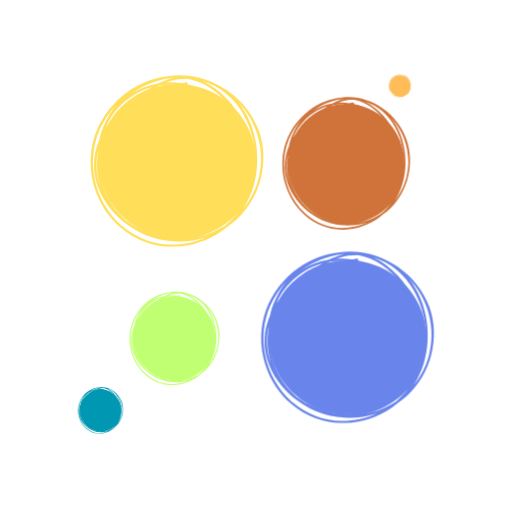
t = 0.00 s
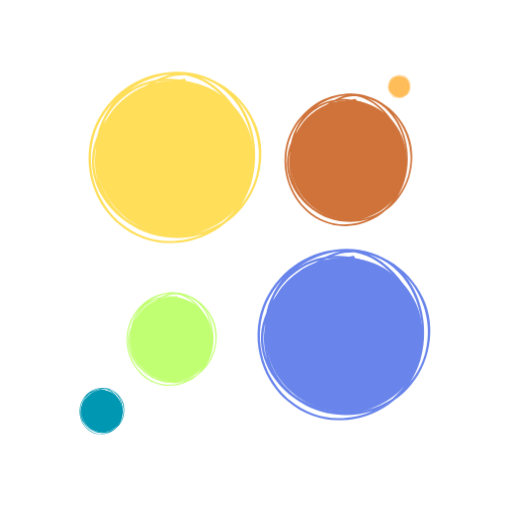
t = 0.50 s
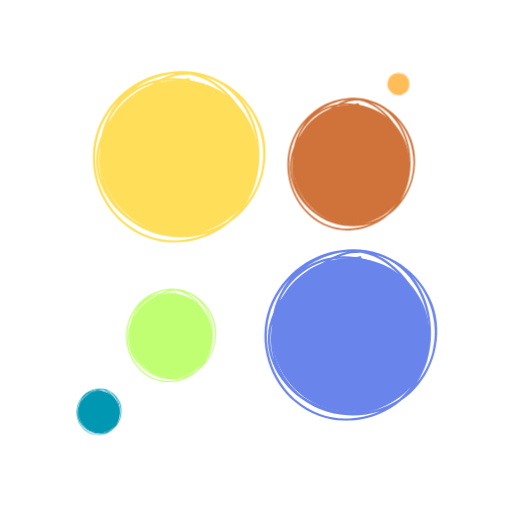
t = 1.00 s
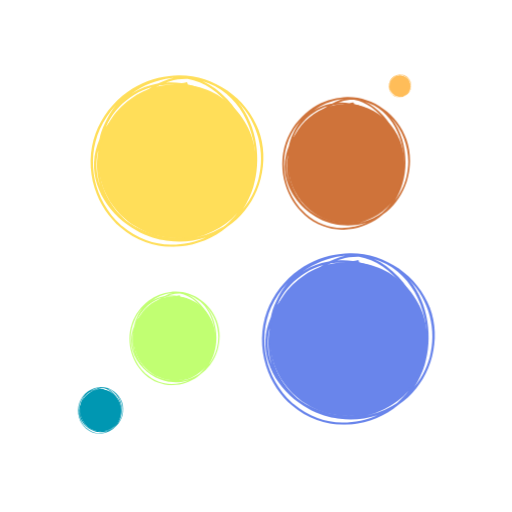
t = 1.50 s
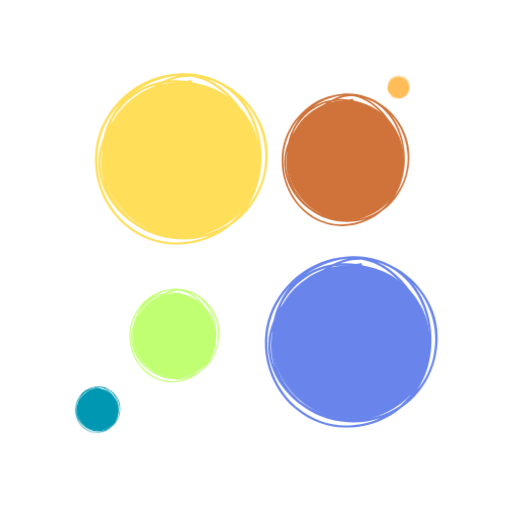
t = 2.00 s
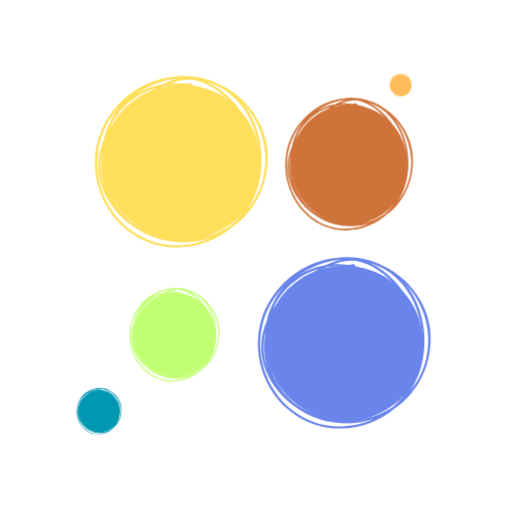
t = 2.50 s

The animated SVG that drew these frames (rendered in a browser with its animation timeline set to each time). Animation: 6 CSS @keyframes rules; one cycle of 3.00 s, repeats indefinitely.

<svg id="eunZtscd7vr1" xmlns="http://www.w3.org/2000/svg" xmlns:xlink="http://www.w3.org/1999/xlink" viewBox="0 0 48 48" shape-rendering="geometricPrecision" text-rendering="geometricPrecision">
<style><![CDATA[
#eunZtscd7vr2_to {animation: eunZtscd7vr2_to__to 3000ms linear infinite normal forwards}@keyframes eunZtscd7vr2_to__to { 0% {transform: translate(16.599118px,15.100728px)} 16.666667% {transform: translate(16.39687px,14.763651px)} 33.333333% {transform: translate(16.801365px,14.696233px)} 50% {transform: translate(16.599118px,15.100728px)} 66.666667% {transform: translate(17.003613px,14.89848px)} 83.333333% {transform: translate(17.003613px,15.168144px)} 100% {transform: translate(16.599118px,15.100728px)}} #eunZtscd7vr9_to {animation: eunZtscd7vr9_to__to 3000ms linear infinite normal forwards}@keyframes eunZtscd7vr9_to__to { 0% {transform: translate(32.579587px,31.626117px)} 16.666667% {transform: translate(32.243612px,31.366133px)} 33.333333% {transform: translate(32.886385px,31.404821px)} 50% {transform: translate(32.663615px,31.777948px)} 66.666667% {transform: translate(32.933217px,32.050978px)} 83.333333% {transform: translate(32.278479px,32.140082px)} 100% {transform: translate(32.579587px,31.626117px)}} #eunZtscd7vr16_to {animation: eunZtscd7vr16_to__to 3000ms linear infinite normal forwards}@keyframes eunZtscd7vr16_to__to { 0% {transform: translate(32.453008px,15.319659px)} 16.666667% {transform: translate(32.655255px,14.98258px)} 33.333333% {transform: translate(32.924918px,15.387075px)} 50% {transform: translate(32.453008px,15.319659px)} 66.666667% {transform: translate(32.385593px,14.982581px)} 83.333333% {transform: translate(32.722671px,15.387075px)} 100% {transform: translate(32.453008px,15.319659px)}} #eunZtscd7vr27_to {animation: eunZtscd7vr27_to__to 3000ms linear infinite normal forwards}@keyframes eunZtscd7vr27_to__to { 0% {transform: translate(16.366767px,31.72023px)} 16.666667% {transform: translate(16.097104px,31.787646px)} 33.333333% {transform: translate(16.029688px,31.450567px)} 50% {transform: translate(16.366767px,31.72023px)} 66.666667% {transform: translate(16.366767px,31.450567px)} 83.333333% {transform: translate(16.366767px,31.383151px)} 100% {transform: translate(16.366767px,31.72023px)}} #eunZtscd7vr38_to {animation: eunZtscd7vr38_to__to 3000ms linear infinite normal forwards}@keyframes eunZtscd7vr38_to__to { 0% {transform: translate(9.432081px,38.468515px)} 16.666667% {transform: translate(9.566912px,38.53593px)} 33.333333% {transform: translate(9.297249px,38.603346px)} 50% {transform: translate(9.432081px,38.468515px)} 66.666667% {transform: translate(9.162419px,38.401099px)} 83.333333% {transform: translate(9.297249px,38.535931px)} 100% {transform: translate(9.432081px,38.468515px)}} #eunZtscd7vr44_to {animation: eunZtscd7vr44_to__to 3000ms linear infinite normal forwards}@keyframes eunZtscd7vr44_to__to { 0% {transform: translate(37.558398px,8.089768px)} 16.666667% {transform: translate(37.490982px,8.157184px)} 33.333333% {transform: translate(37.415731px,7.917978px)} 50% {transform: translate(37.558398px,8.089768px)} 66.666667% {transform: translate(37.423566px,8.2246px)} 83.333333% {transform: translate(37.625814px,8.022352px)} 100% {transform: translate(37.558398px,8.089768px)}}
]]></style>
<g id="eunZtscd7vr2_to" transform="translate(16.599118,15.100728)"><g transform="translate(-16.599118,-15.100727)"><g clip-path="url(#eunZtscd7vr6)"><g><path d="M24.242188,12.175781C23.125,9.140625,19.949219,6.984375,16.710938,7.054688c-.285157.007812-.570313.03125-.859376.070312-1.34375.128906-2.710937.644531-3.882812,1.480469C10.597656,9.585938,9.527344,10.96875,8.964844,12.5C8.375,14.109375,8.34375,15.929688,8.875,17.632812c.464844,1.488282,1.332031,2.761719,2.445312,3.710938.695313.597656,1.480469,1.058594,2.320313,1.359375.785156.289063,1.621094.445313,2.480469.445313.058594,0,.117187,0,.175781-.003907c1.585937-.042969,3.183594-.5625,4.492187-1.476562.183594-.128907.363282-.269531.539063-.417969c1.238281-.859375,2.171875-2.050781,2.742187-3.394531.15625-.363281.28125-.738281.375-1.117188.386719-1.484375.34375-3.078125-.203124-4.5625ZM21.226562,8.792969c1.25,1.042969,2.140626,2.589843,2.507813,4.355469.140625.679687.199219,1.359374.179687,2.027343-.015624-.3125-.054687-.628906-.117187-.945312-.351563-1.785157-1.261719-3.582031-2.503906-4.933594-.691407-.753906-1.472657-1.320313-2.3125-1.695313.800781.226563,1.570312.628907,2.246093,1.191407ZM9.109375,15.878906c.035156.554688.136719,1.097656.304687,1.625-.410156-1.117187-.480468-2.300781-.199218-3.421875c0,.070313-.007813.132813-.007813.203125-.097656.523438-.132812,1.058594-.097656,1.59375Zm.234375.105469c.453125,2.285156,1.933594,4.347656,4.042969,5.390625c2.777343,1.375,6.441406.742188,8.519531-1.46875c1.042969-1.105469,1.679688-2.597656,1.792969-4.179688C23.625,18.144531,22.101562,20.382812,19.863281,21.5c-.828125.398438-1.730469.648438-2.660156.734375-1.804687.152344-3.601563-.347656-5.050781-1.320313-1.582032-1.191406-2.640625-2.988281-2.808594-4.929687Zm6.140625-7.585937c.484375-.148438,1-.28125,1.542969-.394532.925781.136719,1.84375.445313,2.683594.921875c2.382812,1.367188,3.914062,3.929688,3.773437,6.640625-.085937,1.675782-.789063,3.277344-1.929687,4.386719-1.035157,1.007813-2.457032,1.675781-4.007813,1.875-1.644531.210937-3.28125-.121094-4.613281-.941406-1.28125-.792969-2.324219-2.039063-2.929688-3.503907-.058594-.132812-.109375-.269531-.152344-.402343.003907.007812.003907.011719.011719.019531.652344,1.375,1.742188,2.488281,3.070313,3.128906l.105468.042969.082032-.179687-.089844-.046876c-2.191406-1.0625-3.554688-3.363281-3.585938-5.683593c0-.019531,0-.035157.003907-.054688.265625-1.289062.9375-2.5,1.988281-3.546875.210938-.210937.4375-.421875.683594-.636718.140625-.105469.289062-.203126.441406-.300782.058594-.042968.125-.082031.1875-.117187.90625-.542969,1.867188-.933594,2.734375-1.207031Zm-2.175781.667968c.074218-.058594.152344-.113281.226562-.167968.511719-.375.976563-.667969,1.421875-.894532.46875-.066406.945313-.089844,1.421875-.0625-.292968.074219-.609375.164063-.941406.265625-.773438.238281-1.480469.523438-2.128906.859375Zm4.289062-1.679687c1.53125.277343,2.984375,1.246093,4.105469,2.746093.152344.207032.300781.417969.441406.636719-.117187-.148437-.242187-.296875-.367187-.4375-.574219-.636719-1.246094-1.164062-1.964844-1.574219-.675781-.386718-1.417969-.679687-2.210938-.859374-.011718-.003907-.023437-.007813-.035156-.007813l.035156-.101563-.097656-.09375-.058594.011719c-.132812.027344-.273437.054688-.421874.082031-.492188-.066406-.980469-.085937-1.460938-.054687.117188-.042969.230469-.085937.347656-.121094.542969-.167969,1.113282-.242187,1.6875-.226562ZM16.023438,7.3125c.085937-.007812.171874-.011719.257812-.015625-.1875.042969-.375.089844-.558594.152344-.292968.097656-.585937.21875-.886718.371093-.070313.011719-.132813.023438-.199219.039063-.742188.144531-1.453125.40625-2.109375.796875-.066406.039062-.128906.078125-.191406.121094c1.085937-.800782,2.371093-1.308594,3.6875-1.464844ZM12.578125,8.882812c.519531-.320312,1.074219-.558593,1.652344-.722656-.320313.195313-.65625.429688-1.015625.699219-.402344.300781-.867188.664063-1.335938,1.082031-.738281.53125-1.414062,1.183594-1.945312,1.976563.058594-.152344.125-.308594.195312-.457031.550782-1.035157,1.398438-1.933594,2.449219-2.578126Zm3.433594,14.050782c-.792969-.007813-1.574219-.15625-2.316407-.425782-.8125-.300781-1.566406-.746093-2.234374-1.308593-.050782-.042969-.101563-.089844-.152344-.132813-2.484375-2.25-3.285156-5.9375-1.941406-8.960937.378906-.851563.90625-1.625,1.539062-2.285157-.429688.519532-.789062,1.09375-1.0625,1.710938-.132812.265625-.242188.535156-.332031.8125-.074219.222656-.132813.453125-.179688.683594-.148437.339844-.269531.707031-.359375,1.09375-.707031,2.945312,1.046875,5.761718,3.375,7.207031.515625.339844,1.066406.613281,1.640625.824219.4375.160156.890625.285156,1.359375.363281.152344.027344.308594.046875.460938.066406c1.167968.140625,2.367187.035157,3.5-.335937-1.042969.457031-2.167969.699218-3.296875.6875Zm5.152343-1.839844c-.152343.105469-.304687.203125-.464843.292969-.878907.515625-1.882813.847656-2.917969.980469.148438-.019532.292969-.046876.445312-.082032.621094-.132812,1.214844-.347656,1.765626-.625.855468-.414062,1.625-.988281,2.253906-1.695312-.324219.414062-.683594.792968-1.082032,1.128906Zm3.054688-4.269531c-.078125.273437-.167969.542969-.273438.808593-.039062.097657-.082031.195313-.128906.292969-.269531.59375-.621094,1.152344-1.027344,1.660157.40625-.625.730469-1.3125.957032-2.042969.761718-2.453125.421875-5.71875-1.429688-7.964844c1.867188,1.910156,2.597656,4.703125,1.902344,7.246094Zm0,0" fill="#ffde59"/></g><clipPath id="eunZtscd7vr6"><path d="M8.019531,7h16.898438v16.148438h-16.898438Zm0,0"/></clipPath></g><path d="M23.976562,15.097656c0,.472656-.046874.941406-.140624,1.410156-.09375.464844-.234376.914063-.417969,1.351563-.1875.4375-.414063.855469-.683594,1.25s-.574219.757813-.917969,1.09375c-.339844.335937-.714844.636719-1.117187.898437s-.828125.484376-1.273438.667969c-.449219.179688-.910156.316407-1.382812.410157-.476563.09375-.957031.140624-1.441407.140624s-.960937-.046874-1.4375-.140624-.9375-.230469-1.382812-.410157c-.449219-.183593-.875-.40625-1.277344-.667969s-.773437-.5625-1.117187-.898437c-.339844-.335937-.648438-.699219-.917969-1.09375-.265625-.394531-.496094-.8125-.679688-1.25-.1875-.4375-.324218-.886719-.421874-1.351563-.09375-.46875-.140626-.9375-.140626-1.410156c0-.476562.046876-.945312.140626-1.410156.097656-.464844.234374-.914062.421874-1.355469.183594-.4375.414063-.851562.679688-1.246093.269531-.394532.578125-.761719.917969-1.09375.34375-.335938.714843-.636719,1.117187-.898438.402344-.265625.828125-.488281,1.277344-.667969.445312-.183593.90625-.320312,1.382812-.410156.476563-.09375.953126-.140625,1.4375-.140625s.964844.046875,1.441407.140625c.472656.089844.933593.226563,1.382812.410156.445313.179688.871094.402344,1.273438.667969.402343.261719.777343.5625,1.117187.898438.34375.332031.648438.699218.917969,1.09375s.496094.808593.683594,1.246093c.183593.441407.324219.890625.417969,1.355469s.140624.933594.140624,1.410156Zm0,0" fill="#ffde59"/></g></g><g id="eunZtscd7vr9_to" transform="translate(32.579587,31.626117)"><g transform="translate(-32.579587,-31.626117)"><g clip-path="url(#eunZtscd7vr13)"><g><path d="M40.222656,28.703125c-1.117187-3.039063-4.296875-5.191406-7.53125-5.121094-.285156.003907-.574218.03125-.859375.070313-1.347656.128906-2.710937.640625-3.882812,1.480468-1.375.980469-2.441407,2.363282-3.003907,3.894532-.589843,1.609375-.621093,3.429687-.089843,5.128906.464843,1.492188,1.328125,2.765625,2.445312,3.714844.695313.597656,1.480469,1.054687,2.320313,1.359375.785156.289062,1.621094.441406,2.476562.441406.058594,0,.121094,0,.179688,0c1.585937-.042969,3.183594-.566406,4.492187-1.480469.183594-.128906.363281-.265625.539063-.414062c1.234375-.859375,2.171875-2.054688,2.738281-3.394532.160156-.363281.285156-.738281.378906-1.117187.386719-1.484375.34375-3.078125-.203125-4.5625Zm-3.015625-3.386719c1.246094,1.046875,2.136719,2.589844,2.507813,4.359375.140625.679688.199218,1.359375.179687,2.027344-.019531-.3125-.058593-.628906-.121093-.945313-.347657-1.789062-1.257813-3.585937-2.5-4.933593-.695313-.753907-1.476563-1.324219-2.3125-1.695313.800781.226563,1.570312.628906,2.246093,1.1875ZM25.089844,32.40625c.03125.550781.136718,1.097656.300781,1.621094-.410156-1.117188-.476563-2.300782-.195313-3.417969-.003906.066406-.007812.132813-.007812.203125-.097656.523438-.132812,1.054688-.097656,1.59375Zm.234375.101562c.449219,2.285157,1.933593,4.351563,4.042969,5.394532c2.777343,1.371094,6.4375.742187,8.519531-1.46875c1.042969-1.105469,1.679687-2.601563,1.792969-4.179688-.074219,2.417969-1.597657,4.65625-3.835938,5.773438-.828125.398437-1.730469.648437-2.664062.734375-1.804688.148437-3.597657-.347657-5.050782-1.320313-1.578125-1.195312-2.636718-2.988281-2.804687-4.933594Zm6.140625-7.582031c.484375-.148437,1-.28125,1.542968-.394531.925782.136719,1.84375.445312,2.683594.921875c2.378906,1.367187,3.914063,3.925781,3.773438,6.636719-.089844,1.679687-.792969,3.28125-1.933594,4.390625-1.035156,1.007812-2.457031,1.671875-4.003906,1.875-1.644532.210937-3.285156-.121094-4.613282-.941407-1.28125-.796874-2.324218-2.039062-2.929687-3.507812-.058594-.128906-.109375-.265625-.152344-.398438c0,.007813.003907.011719.011719.019532.652344,1.375,1.742188,2.484375,3.066406,3.128906l.109375.042969.082031-.183594-.089843-.042969c-2.191407-1.0625-3.558594-3.367187-3.585938-5.6875c0-.015625,0-.03125.003907-.050781.261718-1.289063.9375-2.5,1.988281-3.546875.210937-.210938.4375-.425781.679687-.640625.144532-.101563.292969-.203125.441406-.296875.0625-.042969.128907-.082031.191407-.121094.90625-.539062,1.867187-.929687,2.734375-1.203125Zm-2.175782.664063c.074219-.054688.152344-.113282.226563-.167969.507813-.371094.976563-.664063,1.421875-.890625.46875-.070312.945312-.089844,1.421875-.0625-.292969.074219-.609375.160156-.941406.265625-.773438.238281-1.484375.519531-2.128907.855469Zm4.289063-1.675782c1.53125.277344,2.984375,1.246094,4.101563,2.746094.15625.203125.304687.417969.441406.632813-.113282-.148438-.238282-.292969-.363282-.433594-.578124-.636719-1.246093-1.164063-1.964843-1.574219-.679688-.386718-1.421875-.683594-2.210938-.859375-.011719-.003906-.023437-.007812-.035156-.011719l.035156-.097656-.101562-.09375-.054688.011719c-.132812.023437-.273437.050781-.425781.082031-.488281-.070312-.976562-.089844-1.457031-.054687.113281-.042969.230469-.085938.34375-.121094.546875-.167969,1.117187-.242187,1.691406-.226563Zm-1.574219-.078124c.085938-.003907.171875-.007813.257813-.011719-.1875.039062-.375.089843-.558594.152343-.296875.097657-.585937.21875-.886719.371094-.070312.011719-.132812.023438-.203125.039063-.738281.140625-1.453125.40625-2.105469.796875-.066406.039062-.128906.078125-.191406.117187c1.085938-.800781,2.367188-1.304687,3.6875-1.464843Zm-3.445312,1.574218c.519531-.320312,1.074218-.558594,1.652344-.722656-.320313.195312-.660157.429688-1.019532.699219-.398437.300781-.863281.664062-1.332031,1.078125-.738281.535156-1.414063,1.1875-1.945313,1.980468.058594-.15625.125-.308593.195313-.457031.550781-1.039062,1.398437-1.933593,2.449219-2.578125Zm3.433594,14.046875c-.792969-.007812-1.574219-.152343-2.316407-.421875-.8125-.300781-1.566406-.746094-2.234375-1.308594-.050781-.046874-.101562-.089843-.152344-.132812-2.488281-2.253906-3.285156-5.9375-1.941406-8.960938.378906-.855468.90625-1.625,1.539063-2.285156-.433594.515625-.792969,1.09375-1.0625,1.710938-.132813.265625-.242188.535156-.332031.808594-.074219.222656-.132813.457031-.179688.6875-.148438.339843-.269531.707031-.363281,1.089843C24.246094,33.589844,26,36.410156,28.328125,37.855469c.511719.335937,1.0625.613281,1.640625.820312.433594.164063.890625.289063,1.359375.367188.152344.027343.308594.046875.460937.066406c1.167969.140625,2.367188.03125,3.5-.335937-1.042968.457031-2.167968.695312-3.296874.683593Zm5.152343-1.835937c-.152343.105468-.304687.203125-.464843.292968-.882813.515626-1.886719.847657-2.917969.980469.148437-.023437.292969-.050781.441406-.082031.625-.132812,1.21875-.347656,1.769531-.625.855469-.414062,1.625-.988281,2.25-1.699219-.320312.417969-.683594.796875-1.078125,1.132813Zm3.050781-4.269532c-.074218.273438-.164062.542969-.269531.804688-.039062.101562-.082031.199219-.128906.296875-.273437.59375-.621094,1.152344-1.027344,1.660156.40625-.625.730469-1.3125.957031-2.042969.761719-2.453124.417969-5.71875-1.429687-7.964843c1.867187,1.90625,2.597656,4.703125,1.898437,7.246093Zm0,0" fill="#6985eb"/></g><clipPath id="eunZtscd7vr13"><path d="M24,23.511719h16.898438v16.160156h-16.898438Zm0,0"/></clipPath></g><path d="M39.957031,31.625c0,.472656-.046875.941406-.140625,1.40625s-.234375.917969-.417968,1.355469c-.1875.4375-.414063.855469-.683594,1.25s-.574219.757812-.917969,1.09375c-.339844.335937-.714844.632812-1.117187.898437-.402344.261719-.828126.484375-1.273438.667969-.449219.179687-.910156.316406-1.386719.410156-.472656.089844-.953125.136719-1.4375.136719s-.964843-.046875-1.4375-.136719c-.476562-.09375-.9375-.230469-1.382812-.410156-.449219-.183594-.875-.40625-1.277344-.667969-.402344-.265625-.773437-.5625-1.117187-.898437s-.648438-.699219-.917969-1.09375-.496094-.8125-.679688-1.25c-.1875-.4375-.328125-.890625-.421875-1.355469s-.140625-.933594-.140625-1.40625c0-.476562.046875-.945312.140625-1.410156s.234375-.917969.421875-1.355469c.183594-.4375.410157-.855469.679688-1.246094.269531-.394531.574219-.761719.917969-1.097656.34375-.332031.714843-.632813,1.117187-.898437.402344-.261719.828125-.484376,1.277344-.664063.445312-.183594.90625-.320313,1.382812-.414063.472657-.089843.953125-.136718,1.4375-.136718s.964844.046875,1.4375.136718c.476563.09375.9375.230469,1.386719.414063.445312.179687.871094.402344,1.273438.664063.402343.265624.777343.566406,1.117187.898437.34375.335937.648437.703125.917969,1.097656.269531.390625.496094.808594.683594,1.246094.183593.4375.324218.890625.417968,1.355469s.140625.933594.140625,1.410156Zm0,0" fill="#6985eb"/></g></g><g id="eunZtscd7vr16_to" transform="translate(32.453008,15.319659)"><g transform="translate(-32.453007,-15.319659)"><g clip-path="url(#eunZtscd7vr20)"><g><path d="M38.105469,13.0625c-.828125-2.347656-3.175781-4.015625-5.570313-3.960938-.210937.003907-.421875.023438-.632812.054688-.996094.101562-2.007813.496094-2.871094,1.144531-1.015625.757813-1.808594,1.828125-2.222656,3.011719-.4375,1.242188-.460938,2.648438-.066406,3.964844.34375,1.148437.984374,2.132812,1.808593,2.867187.511719.460938,1.09375.816407,1.714844,1.050781.582031.222657,1.199219.34375,1.832031.34375.042969,0,.089844,0,.132813-.003906c1.171875-.03125,2.355469-.4375,3.320312-1.140625.136719-.101562.269531-.207031.398438-.324219.914062-.660156,1.605469-1.585937,2.027343-2.621093.117188-.28125.210938-.570313.277344-.863281.289063-1.148438.253906-2.378907-.148437-3.523438ZM35.875,10.445312c.921875.804688,1.582031,2,1.855469,3.367188.101562.523438.144531,1.050781.132812,1.566406-.011719-.242187-.042969-.488281-.089843-.730468-.257813-1.382813-.929688-2.769532-1.847657-3.8125-.515625-.582032-1.09375-1.023438-1.710937-1.308594.59375.171875,1.160156.484375,1.660156.917968Zm-8.960938,5.476563c.027344.425781.101563.847656.226563,1.253906-.304687-.863281-.355469-1.777343-.148437-2.644531c0,.054688-.003907.105469-.003907.160156-.074219.402344-.097656.816406-.074219,1.230469ZM27.089844,16c.332031,1.765625,1.429687,3.363281,2.988281,4.167969c2.054687,1.0625,4.761719.574219,6.300781-1.132813.769532-.855468,1.238282-2.011718,1.324219-3.230468-.054687,1.867187-1.183594,3.597656-2.835937,4.460937-.609376.304687-1.28125.5-1.96875.566406-1.335938.117188-2.664063-.269531-3.734376-1.019531-1.167968-.921875-1.953124-2.308594-2.074218-3.8125Zm4.539062-5.859375c.359375-.113281.738282-.214844,1.140625-.304687.6875.105468,1.363281.34375,1.984375.714843c1.761719,1.054688,2.894532,3.03125,2.789063,5.128907-.0625,1.296874-.582031,2.535156-1.425781,3.390624-.765626.777344-1.816407,1.292969-2.964844,1.449219-1.214844.164063-2.425782-.09375-3.410156-.726562-.945313-.617188-1.71875-1.578125-2.167969-2.710938-.039063-.101562-.078125-.207031-.109375-.308593c0,.003906.003906.007812.007812.015624.480469,1.0625,1.289063,1.921876,2.269532,2.417969l.078124.03125.058594-.140625L29.8125,19.0625c-1.617188-.820312-2.628906-2.597656-2.648438-4.390625c0-.015625,0-.027344.003907-.042969.195312-.996094.691406-1.933594,1.46875-2.738281.15625-.164063.324219-.328125.503906-.496094.105469-.078125.214844-.15625.328125-.230469.042969-.03125.089844-.0625.136719-.089843.671875-.421875,1.382812-.71875,2.023437-.933594Zm-1.609375.515625c.054688-.042969.113281-.089844.167969-.128906.375-.289063.722656-.515625,1.050781-.691406.347657-.050782.699219-.070313,1.054688-.046876-.21875.054688-.453125.125-.699219.203126-.570312.183593-1.097656.402343-1.574219.664062Zm3.171875-1.296875c1.132813.214844,2.207032.960937,3.035156,2.121094.113282.160156.222657.324219.324219.492187-.082031-.117187-.175781-.226562-.269531-.335937-.425781-.496094-.917969-.902344-1.453125-1.21875-.5-.296875-1.046875-.527344-1.632813-.664063-.011718-.003906-.019531-.003906-.027343-.007812l.027343-.074219-.074218-.074219-.042969.007813c-.097656.019531-.199219.042969-.3125.066406-.363281-.054687-.722656-.070313-1.078125-.042969.085938-.035156.167969-.066406.253906-.09375.40625-.128906.828125-.1875,1.25-.175781Zm-1.164062-.058594c.066406-.003906.128906-.007812.191406-.011719-.140625.03125-.277344.070313-.414062.117188-.21875.078125-.433594.171875-.65625.289062-.050782.007813-.097657.019532-.148438.027344-.546875.113282-1.074219.316406-1.558594.617188-.046875.03125-.09375.058594-.140625.09375.800781-.621094,1.753907-1.011719,2.726563-1.132813Zm-2.546875,1.214844c.382812-.246094.792969-.433594,1.222656-.558594-.238281.152344-.488281.332031-.753906.542969-.296875.230469-.640625.511719-.988281.832031-.542969.414063-1.042969.917969-1.4375,1.527344.042968-.117187.09375-.238281.144531-.351563.410156-.800781,1.035156-1.496093,1.8125-1.992187Zm2.539062,10.855469c-.585937-.007813-1.164062-.117188-1.710937-.328125-.601563-.230469-1.160156-.574219-1.65625-1.011719-.035156-.035156-.074219-.066406-.109375-.101562-1.839844-1.738282-2.429688-4.585938-1.4375-6.925782.28125-.65625.667969-1.253906,1.136719-1.761718-.316407.398437-.582032.84375-.785157,1.320312-.097656.203125-.179687.414062-.246093.625-.054688.171875-.097657.351562-.132813.53125-.109375.261719-.195313.546875-.265625.84375-.523438,2.273438.777344,4.453125,2.496094,5.570312.378906.261719.789062.472657,1.214844.636719.320312.125.660156.21875,1.003906.28125.113281.019531.226562.035157.34375.050781.859375.109376,1.75.027344,2.585937-.257812-.769531.351562-1.605469.535156-2.4375.527344Zm3.808594-1.421875c-.109375.082031-.226563.160156-.339844.230469-.65625.398437-1.398437.652343-2.160156.757812.109375-.019531.21875-.039062.328125-.066406.460938-.101563.898438-.265625,1.304688-.480469.632812-.324219,1.203124-.765625,1.667968-1.3125-.242187.320313-.507812.613281-.800781.871094Zm2.257813-3.296875c-.054688.210937-.121094.417968-.199219.625-.03125.074218-.0625.148437-.09375.226562-.203125.457032-.460938.890625-.761719,1.28125.300781-.480468.539062-1.015625.707031-1.578125.5625-1.894531.3125-4.417969-1.058593-6.152343c1.382812,1.472656,1.921874,3.632812,1.40625,5.597656Zm0,0" fill="#cf733a"/></g><clipPath id="eunZtscd7vr20"><path d="M26.113281,9.046875h12.488281v12.492187h-12.488281Zm0,0"/></clipPath></g><g clip-path="url(#eunZtscd7vr25)"><g><path d="M37.910156,15.316406c0,.367188-.035156.730469-.105468,1.089844s-.171876.707031-.308594,1.046875-.304688.660156-.503906.964844-.425782.585937-.679688.84375c-.253906.261719-.527344.492187-.828125.695312-.296875.203125-.609375.375-.941406.515625s-.671875.246094-1.023438.316406c-.351562.074219-.707031.109376-1.0625.109376-.359375,0-.714843-.035157-1.066406-.109376-.351563-.070312-.691406-.175781-1.023437-.316406-.328126-.140625-.644532-.3125-.941407-.515625s-.574219-.433593-.828125-.695312c-.25-.257813-.476562-.539063-.675781-.84375s-.367187-.625-.503906-.964844-.242188-.6875-.3125-1.046875-.105469-.722656-.105469-1.089844.035156-.730468.105469-1.089844.175781-.707031.3125-1.046874c.136719-.335938.304687-.65625.503906-.960938s.425781-.589844.675781-.847656c.253906-.257813.53125-.492188.828125-.695313s.613281-.375.941407-.515625c.332031-.140625.671874-.246094,1.023437-.316406s.707031-.105469,1.066406-.105469c.355469,0,.710938.035157,1.0625.105469s.691407.175781,1.023438.316406.644531.3125.941406.515625c.300781.203125.574219.4375.828125.695313s.480469.542968.679688.847656.367187.625.503906.960938c.136718.339843.238281.6875.308594,1.046874s.105468.722657.105468,1.089844Zm0,0" fill="#cf733a"/></g><clipPath id="eunZtscd7vr25" transform="translate(0 0.000001)"><path d="M27,9.046875h11L38,21h-11Zm0,0" transform="translate(0 0.000001)"/></clipPath></g></g></g><g id="eunZtscd7vr27_to" transform="translate(16.366767,31.72023)"><g transform="translate(-16.366766,-31.72023)"><g clip-path="url(#eunZtscd7vr31)"><g><path d="M20.351562,30.125c-.582031-1.65625-2.238281-2.832031-3.925781-2.792969-.148437,0-.300781.015625-.449219.035157-.703124.070312-1.414062.351562-2.023437.808593-.714844.535157-1.273437,1.289063-1.566406,2.125-.308594.878907-.324219,1.871094-.046875,2.800781.242187.808594.691406,1.503907,1.273437,2.023438.363281.324219.773438.578125,1.210938.742188.410156.15625.84375.242187,1.292969.242187.03125,0,.0625,0,.089843-.003906.828125-.019531,1.660157-.304688,2.34375-.804688.097657-.070312.191407-.144531.28125-.226562.644531-.46875,1.132813-1.121094,1.429688-1.851563.082031-.199218.148437-.402344.195312-.609375.203125-.808593.179688-1.679687-.105469-2.488281Zm-1.574218-1.847656c.652344.570312,1.117187,1.414062,1.308594,2.378906.074218.367188.105468.738281.09375,1.105469-.007813-.171875-.027344-.34375-.0625-.515625-.179688-.976563-.65625-1.957032-1.304688-2.691406-.359375-.410157-.765625-.722657-1.203125-.925782.417969.125.816406.34375,1.167969.648438Zm-6.316406,3.867187c.019531.300781.074218.597657.160156.882813-.214844-.609375-.25-1.253906-.105469-1.863282c0,.035157-.003906.074219-.003906.109376-.050781.285156-.066407.578124-.050781.871093Zm.125.054688c.234374,1.246093,1.007812,2.375,2.105468,2.941406c1.449219.75,3.359375.40625,4.441406-.800781.542969-.601563.875-1.417969.9375-2.277344-.042968,1.316406-.835937,2.539062-2,3.148438-.433593.214843-.90625.351562-1.390624.398437-.941407.082031-1.875-.1875-2.632813-.71875-.824219-.652344-1.375-1.628906-1.460937-2.691406ZM15.785156,28.0625c.253906-.082031.523438-.152344.804688-.214844.484375.074219.960937.246094,1.398437.503906c1.242188.746094,2.039063,2.140626,1.96875,3.621094-.046875.914063-.414062,1.789063-1.007812,2.394532-.539063.550781-1.28125.914062-2.089844,1.023437-.855469.113281-1.710937-.066406-2.402344-.515625-.667969-.433594-1.214843-1.113281-1.53125-1.910156-.027343-.074219-.054687-.148438-.078125-.222656.003906.007812.003906.007812.007813.015624.339843.746094.90625,1.355469,1.597656,1.703126l.058594.023437.042969-.097656-.046876-.023438c-1.144531-.582031-1.855468-1.835937-1.871093-3.101562c0-.011719,0-.019531.003906-.03125.136719-.703125.488281-1.363281,1.035156-1.933594.109375-.113281.226563-.230469.355469-.347656.074219-.058594.152344-.109375.230469-.164063.03125-.023437.066406-.042968.097656-.0625.472656-.296875.972656-.507812,1.425781-.660156Zm-1.132812.363281c.039062-.027343.078125-.0625.117187-.089843.265625-.203126.507813-.363282.742188-.488282.242187-.035156.492187-.046875.742187-.035156-.15625.042969-.320312.089844-.492187.148438-.40625.128906-.773438.28125-1.109375.464843Zm2.234375-.914062c.800781.152343,1.558593.679687,2.140625,1.496093.082031.113282.15625.230469.230468.347657-.0625-.082031-.125-.160157-.191406-.238281-.300781-.347657-.648437-.632813-1.023437-.855469-.355469-.214844-.742188-.375-1.152344-.472657-.007813,0-.011719,0-.019531-.003906l.019531-.054687-.054687-.050781-.027344.007812c-.070313.011719-.144532.027344-.222656.042969-.253907-.035157-.507813-.046875-.757813-.027344.058594-.027344.117187-.046875.179687-.066406.28125-.09375.582032-.132813.878907-.125Zm-.820313-.042969c.046875,0,.089844-.003906.136719-.003906-.101563.019531-.199219.046875-.292969.082031-.152344.050781-.304687.117187-.464844.203125-.035156.003906-.066406.011719-.101562.019531-.386719.078125-.757812.222657-1.101562.433594-.03125.023437-.066407.042969-.097657.066406.566407-.4375,1.234375-.714843,1.921875-.800781Zm-1.796875.859375c.273438-.175781.558594-.304687.863281-.394531-.167968.105468-.34375.234375-.53125.382812-.207031.164063-.453124.359375-.695312.585938-.386719.292968-.738281.648437-1.015625,1.082031.03125-.085937.066406-.167969.101563-.25.289062-.566406.730468-1.054687,1.277343-1.40625ZM16.0625,35.992188c-.414062-.003907-.824219-.085938-1.210938-.230469-.421874-.164063-.816406-.410157-1.164062-.714844-.027344-.027344-.050781-.050781-.078125-.074219-1.296875-1.226562-1.714844-3.238281-1.011719-4.886718.195313-.464844.46875-.886719.800782-1.246094-.226563.28125-.414063.59375-.554688.933594-.070312.144531-.125.292968-.171875.441406-.039063.121094-.070313.246094-.09375.375-.078125.183594-.140625.382812-.1875.59375-.367187,1.605468.546875,3.144531,1.757813,3.933594.269531.183593.558593.332031.855468.449218.230469.085938.464844.15625.710938.199219.078125.015625.160156.023437.242187.035156.605469.078125,1.230469.019531,1.824219-.183593-.546875.25-1.132812.378906-1.71875.375Zm2.683594-1.003907c-.078125.058594-.160156.109375-.242188.160157-.457031.28125-.980468.460937-1.519531.535156.074219-.011719.152344-.027344.230469-.046875.324218-.070313.632812-.1875.921875-.339844.445312-.226563.847656-.539063,1.171875-.925781-.167969.226562-.355469.433594-.5625.617187Zm1.59375-2.328125c-.039063.148438-.085938.296875-.144532.441406-.019531.050782-.042968.105469-.066406.160157-.140625.324219-.324218.628906-.535156.902343.210938-.339843.382812-.714843.5-1.113281.394531-1.335937.21875-3.117187-.746094-4.34375.972656,1.039063,1.355469,2.566407.992188,3.953125Zm0,0" fill="#c1ff72"/></g><clipPath id="eunZtscd7vr31"><path d="M12,27.292969h8.707031v8.816406h-8.707031Zm0,0"/></clipPath></g><g clip-path="url(#eunZtscd7vr36)"><g><path d="M20.214844,31.71875c0,.257812-.027344.511719-.074219.765625-.050781.253906-.121094.5-.21875.742187-.097656.238282-.214844.464844-.355469.679688s-.300781.414062-.480468.597656c-.175782.179688-.371094.34375-.582032.488282-.207031.144531-.429687.265624-.664062.363281-.234375.101562-.472656.175781-.722656.226562-.246094.050781-.496094.074219-.75.074219-.25,0-.5-.023438-.75-.074219-.246094-.050781-.488282-.125-.71875-.226562-.234376-.097657-.457032-.21875-.667969-.363281-.207031-.144532-.402344-.308594-.582031-.488282-.175782-.183594-.335938-.382812-.476563-.597656s-.257813-.441406-.355469-.679688c-.097656-.242187-.171875-.488281-.21875-.742187-.050781-.253906-.074218-.507813-.074218-.765625c0-.261719.023437-.515625.074218-.769531.046875-.253907.121094-.5.21875-.738281s.214844-.46875.355469-.683594.300781-.414063.476563-.59375c.179687-.183594.375-.347656.582031-.492188.210937-.144531.433593-.265625.667969-.363281.230468-.097656.472656-.171875.71875-.222656.25-.050781.5-.078125.75-.078125.253906,0,.503906.027344.75.078125.25.050781.488281.125.722656.222656s.457031.21875.664062.363281c.210938.144532.40625.308594.582032.492188.179687.179687.339843.378906.480468.59375s.257813.445312.355469.683594.167969.484374.21875.738281c.046875.253906.074219.507812.074219.769531Zm0,0" fill="#c1ff72"/></g><clipPath id="eunZtscd7vr36"><path d="M12,27.292969h8.707031v8.707031L12,36Zm0,0"/></clipPath></g></g></g><g id="eunZtscd7vr38_to" transform="translate(9.432081,38.468515)"><g transform="translate(-9.432081,-38.468515)" clip-path="url(#eunZtscd7vr42)"><g><path d="M11.421875,37.671875c-.289063-.828125-1.117187-1.417969-1.960937-1.398437-.074219.003906-.148438.007812-.222657.019531-.351562.035156-.707031.175781-1.011719.402343-.359374.269532-.636718.644532-.785156,1.066407-.152344.4375-.160156.933593-.023437,1.398437.121093.40625.347656.753906.636719,1.011719.183593.164063.386718.289063.605468.371094.207032.078125.421875.121093.644532.121093.015624,0,.03125,0,.046874,0c.414063-.011718.832032-.15625,1.171876-.40625.046874-.035156.09375-.070312.140624-.113281.320313-.234375.566407-.558593.714844-.925781.039063-.097656.070313-.199219.097656-.304688.101563-.402343.089844-.839843-.054687-1.242187Zm-.785156-.925781c.324219.285156.558593.707031.652343,1.191406.039063.183594.054688.371094.046876.550781-.003907-.085937-.015626-.171875-.03125-.257812-.089844-.488281-.328126-.976563-.648438-1.34375-.183594-.207031-.386719-.363281-.605469-.464844.210938.0625.410157.171875.585938.324219Zm-3.15625,1.933594c.007812.152343.035156.300781.078125.445312-.105469-.304688-.125-.628906-.050782-.933594c0,.019532-.003906.035156-.003906.054688-.023437.144531-.03125.289062-.023437.433594Zm.0625.03125c.117187.621093.503906,1.183593,1.050781,1.46875.722656.375,1.679688.203124,2.21875-.398438.273438-.304688.4375-.710938.46875-1.140625-.019531.65625-.417969,1.269531-1,1.574219-.214844.109375-.449219.175781-.691406.199218-.472656.042969-.941406-.09375-1.316406-.359374-.414063-.324219-.6875-.816407-.730469-1.34375Zm1.597656-2.070313c.125-.039063.261719-.078125.402344-.105469.242187.035156.480469.121094.699219.25.621093.371094,1.019531,1.070313.984374,1.808594-.023437.460938-.207031.894531-.503906,1.199219-.269531.273437-.640625.457031-1.042968.511719-.429688.058593-.855469-.035157-1.203126-.257813-.332031-.21875-.605468-.554687-.761718-.957031-.015625-.035156-.03125-.070313-.042969-.109375.003906.003906.003906.003906.003906.007812.171875.375.453125.675781.800781.851563l.027344.011718.019532-.050781L8.5,39.789062c-.570312-.289062-.925781-.917968-.933594-1.550781c0-.003906,0-.007812.003906-.011719.066407-.351562.242188-.683593.515626-.96875.054687-.058593.113281-.117187.179687-.175781.035156-.027343.074219-.054687.113281-.082031.015625-.007812.035156-.019531.050782-.03125.234374-.148438.484374-.253906.710937-.328125Zm-.566406.183594c.019531-.015625.039062-.03125.058593-.046875.132813-.101563.253907-.183594.371094-.242188.121094-.019531.246094-.027344.371094-.019531-.078125.019531-.160156.042969-.246094.074219-.203125.0625-.386718.140625-.554687.234375Zm1.117187-.457031c.398438.074218.777344.335937,1.070313.746093.039062.054688.078125.113281.113281.171875-.03125-.039062-.0625-.078125-.09375-.117187-.152344-.171875-.324219-.316407-.511719-.429688-.175781-.105469-.371093-.183593-.578125-.234375-.003906,0-.003906,0-.007812-.003906l.007812-.023438-.023437-.027343-.015625.003906c-.035156.007813-.070313.011719-.109375.023437-.128907-.019531-.257813-.027343-.382813-.015624.03125-.011719.0625-.023438.089844-.035157.144531-.042969.292969-.066406.441406-.058593ZM9.28125,36.34375c.023438,0,.042969-.003906.066406-.003906-.046875.011718-.097656.027344-.144531.042968-.078125.027344-.152344.058594-.230469.101563-.019531,0-.035156.003906-.054687.007813-.191407.039062-.375.113281-.546875.21875-.015625.011718-.035156.019531-.050782.03125.28125-.21875.617188-.355469.960938-.398438Zm-.898438.429688c.136719-.085938.28125-.152344.429688-.199219-.082031.054687-.167969.117187-.261719.191406-.105469.082031-.226562.183594-.347656.296875-.195313.144531-.371094.320312-.507813.539062.015626-.042968.03125-.085937.050782-.125.144531-.285156.363281-.527343.636718-.703124Zm.894532,3.832031c-.207032-.003907-.410156-.042969-.601563-.117188-.210937-.082031-.410156-.203125-.582031-.355469-.015625-.011718-.027344-.023437-.039062-.039062-.648438-.613281-.855469-1.617188-.507813-2.441406.097656-.234375.238281-.445313.402344-.625-.113281.140625-.207031.300781-.277344.46875-.035156.070312-.0625.144531-.085937.21875-.019532.0625-.035157.125-.046876.1875-.039062.09375-.070312.195312-.09375.296875-.183593.804687.273438,1.574219.878907,1.96875.132812.089843.277343.167969.425781.222656.113281.046875.234375.078125.355469.101563.039062.007812.078125.011718.121093.015624.304688.039063.617188.011719.910157-.089843-.269531.125-.566407.191406-.859375.1875Zm1.34375-.503907c-.039063.03125-.082032.058594-.121094.082032-.230469.140625-.492188.230468-.761719.265625.039063-.003907.078125-.011719.117188-.019531.160156-.039063.316406-.097657.460937-.171876.222656-.113281.421875-.269531.585938-.464843-.085938.113281-.179688.21875-.28125.308593Zm.792968-1.164062c-.019531.074219-.042968.148438-.070312.222656-.007812.027344-.019531.050782-.03125.078125-.070312.164063-.164062.316407-.269531.453125.105469-.171875.191406-.359375.25-.554687.199219-.671875.109375-1.5625-.371094-2.175781.484375.523437.675781,1.285156.492187,1.976562Zm0,0" fill="#0097b2"/><path d="M11.355469,38.46875c0,.261719-.050781.511719-.148438.753906-.097656.238282-.234375.453125-.417969.636719-.179687.1875-.386718.328125-.621093.429687-.234375.097657-.480469.148438-.734375.148438-.257813,0-.5-.050781-.738282-.148438-.234374-.101562-.441406-.242187-.621093-.429687-.179688-.183594-.320313-.398437-.417969-.636719-.097656-.242187-.144531-.492187-.144531-.753906s.046875-.511719.144531-.753906.238281-.457032.417969-.640625.386719-.328125.621093-.425781c.238282-.101563.480469-.148438.738282-.148438.253906,0,.5.046875.734375.148438.234375.097656.441406.242187.621093.425781.183594.183593.320313.398437.417969.640625s.148438.492187.148438.753906Zm0,0" fill="#0097b2"/></g><clipPath id="eunZtscd7vr42"><path d="M7.195312,36.253906h4.40625v4.410156h-4.40625Zm0,0"/></clipPath></g></g><g id="eunZtscd7vr44_to" transform="translate(37.558398,8.089768)"><g transform="translate(-37.617977,-8.120225)"><g clip-path="url(#eunZtscd7vr48)"><g><path d="M38.554688,7.691406c-.144532-.410156-.558594-.703125-.980469-.695312-.039063,0-.074219.003906-.113281.011718-.175782.015626-.355469.085938-.507813.199219-.179687.132813-.316406.320313-.390625.53125-.078125.21875-.082031.464844-.011719.695313.0625.203125.171875.375.320313.503906.089844.082031.191406.144531.300781.1875.101563.039062.210937.058594.324219.058594.007812,0,.015625,0,.023437,0c.207031-.003906.414063-.078125.585938-.199219.023437-.019531.046875-.039063.070312-.058594.160157-.117187.285157-.277343.359375-.460937.019532-.050782.035156-.101563.046875-.152344.050781-.199219.046875-.417969-.027343-.621094Zm-.390626-.457031c.160157.140625.277344.351563.324219.589844.019531.09375.027344.1875.023438.277343c0-.042968-.003907-.085937-.015625-.128906-.042969-.242187-.164063-.488281-.324219-.671875-.089844-.101562-.191406-.179687-.300781-.230469.101562.03125.203125.085938.292968.164063Zm-1.582031.960937c.003907.078126.015625.152344.039063.222657-.054688-.152344-.0625-.3125-.027344-.464844c0,.007813,0,.015625,0,.027344-.011719.070312-.015625.144531-.011719.214843Zm.03125.015626c.058594.308593.25.589843.527344.734374.359375.183594.839844.097657,1.109375-.199218.136719-.152344.21875-.355469.234375-.570313-.007813.328125-.207031.632813-.5.785157-.109375.054687-.226563.085937-.347656.101562-.234375.019531-.46875-.050781-.660157-.179688-.203124-.164062-.34375-.40625-.363281-.671874Zm.800781-1.03125c.0625-.019532.128907-.039063.199219-.054688.121094.019531.242188.0625.351563.125.3125.1875.511718.535156.492187.902344-.011719.230468-.101562.449218-.25.597656-.136719.136719-.324219.226562-.523437.253906-.214844.03125-.429688-.015625-.601563-.125-.167969-.109375-.304687-.277344-.382812-.476562-.007813-.019532-.015625-.039063-.019531-.054688.085937.1875.226562.339844.402343.425782l.011719.007812.011719-.027344L37.09375,8.75c-.285156-.144531-.464844-.457031-.46875-.773438c0-.003906,0-.003906,0-.007812.035156-.175781.125-.339844.261719-.480469.027343-.03125.054687-.058593.085937-.089843.019532-.011719.039063-.027344.058594-.039063.007812-.003906.015625-.011719.023438-.015625.121093-.074219.246093-.125.359374-.164062Zm-.285156.089843c.011719-.007812.019532-.015625.03125-.023437.066406-.050782.125-.089844.183594-.121094.0625-.007812.125-.011719.1875-.007812-.039062.011718-.082031.023437-.125.035156-.101562.035156-.191406.070312-.277344.117187Zm.558594-.226562c.203125.035156.390625.167969.535156.371093.023438.03125.042969.058594.058594.085938-.015625-.019531-.03125-.039062-.046875-.058594-.074219-.085937-.164063-.15625-.257813-.210937-.085937-.054688-.183593-.09375-.289062-.117188c0-.003906,0-.003906-.003906-.003906l.003906-.011719-.011719-.011718h-.007812c-.015625.003906-.035157.007812-.054688.011718-.0625-.011718-.128906-.011718-.191406-.007812.015625-.007813.03125-.011719.046875-.015625.070312-.023438.144531-.035157.21875-.03125Zm-.203125-.011719c.011719,0,.023437,0,.03125,0-.023437.003906-.046875.011719-.070313.019531-.039062.011719-.078124.03125-.117187.050781-.007813,0-.015625.003907-.027344.003907-.09375.019531-.1875.054687-.273437.109375-.007813.003906-.015625.011718-.023438.015625.140625-.109375.308594-.175781.480469-.199219Zm-.449219.214844c.066406-.042969.140625-.078125.214844-.097656-.042969.027343-.085938.058593-.132812.09375-.050782.042968-.113282.089843-.175782.148437-.09375.070313-.183594.160156-.253906.265625.007812-.019531.019531-.039062.027344-.058594.070312-.144531.183594-.265625.320312-.351562Zm.445313,1.910156c-.101563-.003906-.203125-.023438-.300781-.058594-.105469-.039062-.203126-.101562-.292969-.179687-.003907-.003907-.011719-.011719-.019531-.015625-.324219-.308594-.425782-.808594-.253907-1.21875.050781-.117188.121094-.222656.203125-.308594-.058594.070312-.105468.148438-.140625.230469-.015625.035156-.03125.074219-.042969.109375-.007812.03125-.015624.0625-.023437.09375-.019531.046875-.035156.097656-.046875.148437-.089844.402344.136719.785157.441406.980469.066406.046875.140625.082031.214844.113281.054688.019531.117188.039063.175781.046875.019531.003906.042969.007813.0625.011719.152344.015625.308594.003906.457031-.046875-.136718.0625-.285156.09375-.433593.09375Zm.675781-.25c-.023438.011719-.042969.027344-.0625.039062-.113281.070313-.246094.113282-.382812.132813.019531-.003906.039062-.007813.058593-.011719.082031-.015625.160157-.046875.230469-.082031.113281-.058594.214844-.136719.296875-.234375-.042969.058594-.089844.109375-.140625.15625Zm.398438-.582031c-.011719.039062-.023438.074219-.039063.109375-.003906.015625-.007813.027344-.015625.042968-.035156.078126-.082031.15625-.132812.222657.050781-.082031.09375-.175781.125-.277344.097656-.332031.054687-.777344-.1875-1.082031.242187.257812.339843.640625.25.984375Zm0,0" fill="#ffbd59"/></g><clipPath id="eunZtscd7vr48" transform="translate(0 0.000001)"><path d="M36.441406,6.984375h2.203125v2.203125h-2.203125Zm0,0" transform="translate(0 0.000001)"/></clipPath></g><g clip-path="url(#eunZtscd7vr53)"><g><path d="M38.523438,8.089844c0,.128906-.027344.253906-.074219.375-.050781.121094-.121094.226562-.210938.320312-.089843.089844-.191406.164063-.3125.210938-.117187.050781-.238281.074218-.367187.074218s-.25-.023437-.367188-.074218c-.117187-.046875-.222656-.121094-.3125-.210938-.089844-.09375-.160156-.199218-.207031-.320312-.050781-.121094-.074219-.246094-.074219-.375s.023438-.253906.074219-.375c.046875-.121094.117187-.226563.207031-.320313.089844-.089843.195313-.160156.3125-.210937s.238282-.074219.367188-.074219.25.023437.367187.074219c.121094.050781.222657.121094.3125.210937.089844.09375.160157.199219.210938.320313.046875.121094.074219.246094.074219.375Zm0,0" fill="#ffbd59"/></g><clipPath id="eunZtscd7vr53"><path d="M36.441406,7h2.203125v2.1875h-2.203125Zm0,0"/></clipPath></g></g></g></svg>
